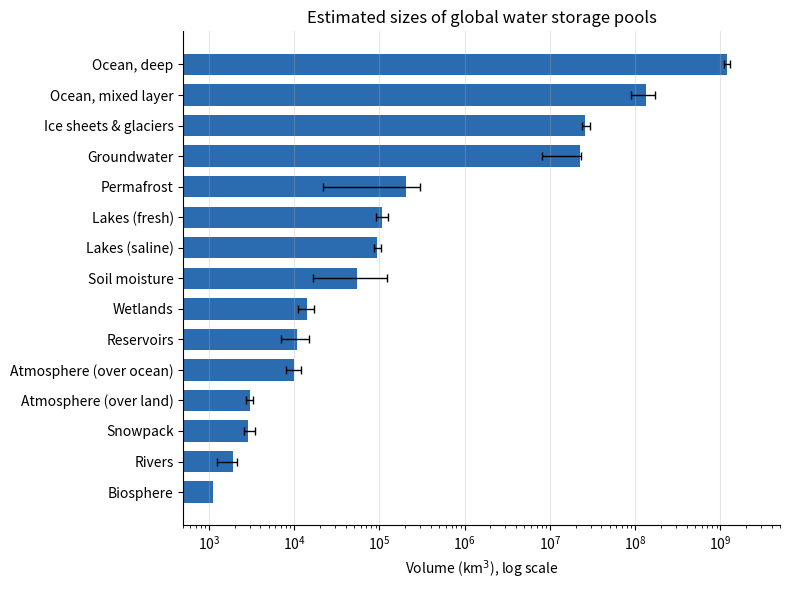

Python code for this plot:
"""Chapter 1 - Volumes of Earth's water storage pools (Table 1.1 as a log-scale bar chart).
Data: Table 1.1 of the Chapter 1 draft (volume and range of reported values, km^3)."""
import numpy as np
import matplotlib.pyplot as plt

pools = [  # name, volume, low, high (km^3)
    ("Ocean, deep", 1_206_000_000, 1_100_000_000, 1_300_000_000),
    ("Ocean, mixed layer", 134_000_000, 90_000_000, 170_000_000),
    ("Ice sheets & glaciers", 25_800_000, 24_064_000, 29_200_000),
    ("Groundwater", 22_600_000, 8_060_000, 23_400_000),
    ("Permafrost", 207_000, 22_000, 300_000),
    ("Lakes (fresh)", 108_000, 91_000, 125_000),
    ("Lakes (saline)", 94_700, 85_400, 104_000),   # draft table reads "85,4000"; assumed 85,400
    ("Soil moisture", 54_100, 16_500, 122_000),
    ("Wetlands", 14_100, 11_000, 17_000),
    ("Reservoirs", 10_800, 7_000, 15_000),
    ("Atmosphere (over ocean)", 10_000, 8_000, 12_000),
    ("Atmosphere (over land)", 3_000, 2_700, 3_300),
    ("Snowpack", 2_900, 2_600, 3_500),
    ("Rivers", 1_900, 1_250, 2_120),
    ("Biosphere", 1_120, None, None),
]
names = [p[0] for p in pools]
vol = np.array([p[1] for p in pools], float)
lo = np.array([p[2] if p[2] else np.nan for p in pools], float)
hi = np.array([p[3] if p[3] else np.nan for p in pools], float)
y = np.arange(len(pools))[::-1]

fig, ax = plt.subplots(figsize=(8, 6))
ax.barh(y, vol, color="#2b6cb0", height=0.7)
ax.errorbar(vol, y, xerr=[vol - lo, hi - vol], fmt="none", ecolor="k", capsize=3, lw=1)
ax.set_xscale("log")
ax.set_xlim(500, 5e9)
ax.set_yticks(y)
ax.set_yticklabels(names)
ax.set_xlabel("Volume (km$^3$), log scale")
ax.set_title("Estimated sizes of global water storage pools")
ax.grid(axis="x", alpha=0.3)
ax.spines[["top", "right"]].set_visible(False)
fig.tight_layout()
fig.savefig("figure_python.png", dpi=150)
